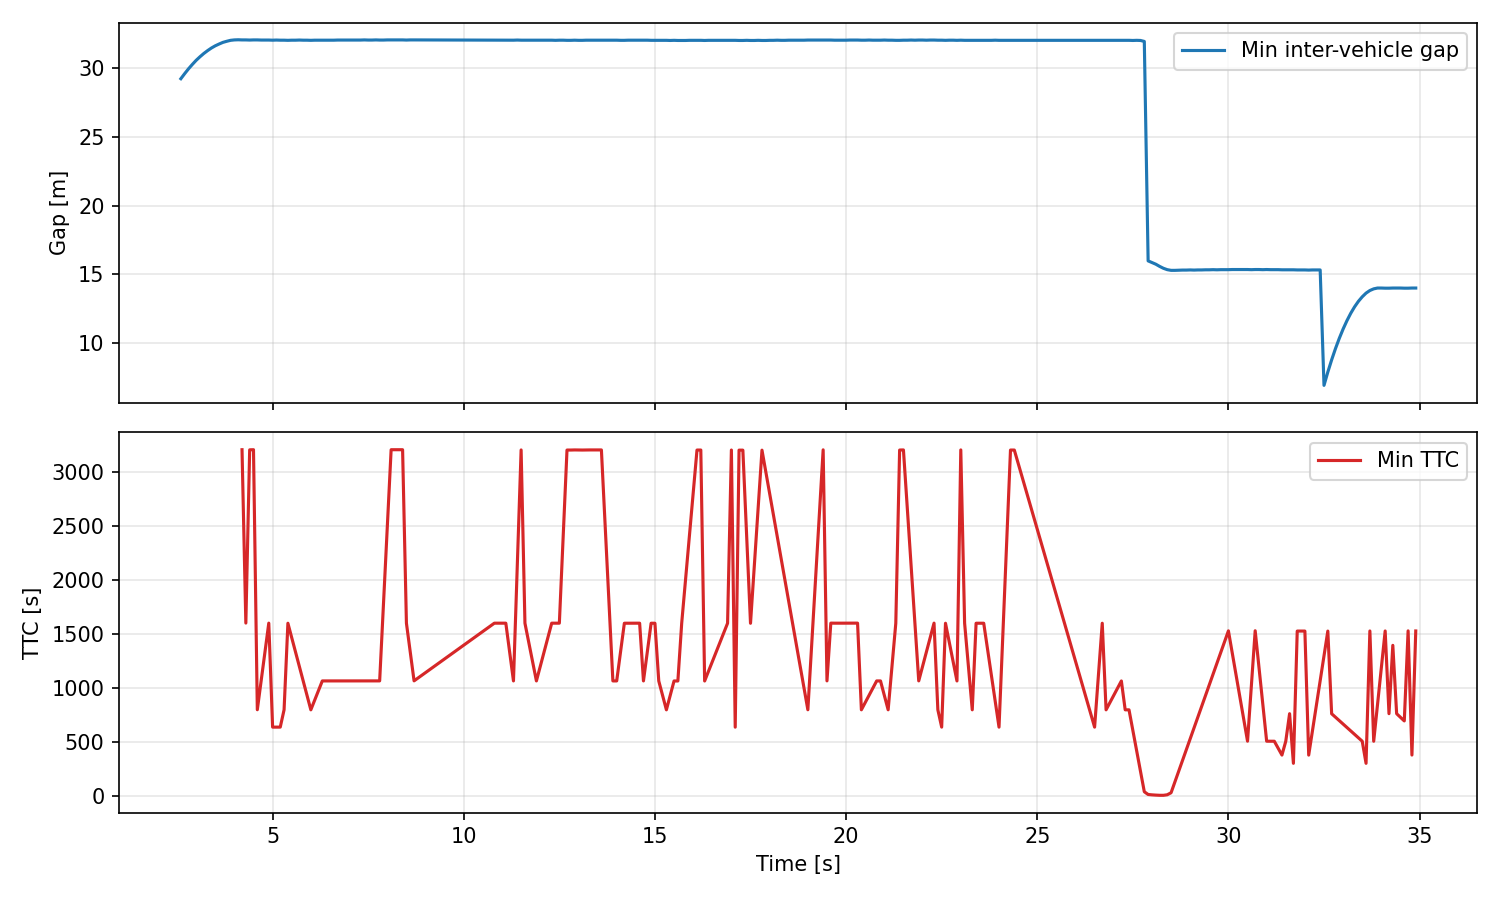

The table this chart was drawn from, first rows:
time_s, min_gap_m, min_ttc_s, vehicles
0.0, , , 0
0.1, , , 1
0.2, , , 1
0.3, , , 1
0.4, , , 1
0.5, , , 1
0.6, , , 2
0.7, , , 2
0.8, , , 2
0.9, , , 2
1.0, , , 2
1.1, , , 2
1.2, , , 2
1.3, , , 2
1.4, , , 2
1.5, , , 2
1.6, , , 3
1.7, , , 3
1.8, , , 3
1.9, , , 3
2.0, , , 3
2.1, , , 3
2.2, , , 3
2.3, , , 3
2.4, , , 3
2.5, , , 3
2.6, 29.25, , 4
2.7, 29.62, , 4
2.8, 29.97, , 4
2.9, 30.29, , 4
3.0, 30.59, , 4
3.1, 30.85, , 4
3.2, 31.09, , 4
3.3, 31.3, , 4
3.4, 31.49, , 4
3.5, 31.65, , 4
3.6, 31.78, , 4
3.7, 31.9, , 4
3.8, 31.98, , 4
3.9, 32.05, , 4
4.0, 32.08, , 4
4.1, 32.09, , 4
4.2, 32.08, 3208, 4
4.3, 32.08, 1604, 4
4.4, 32.07, 3207, 4
4.5, 32.08, 3208, 4
4.6, 32.08, 802, 4
4.7, 32.07, 1069, 4
4.8, 32.07, , 4
4.9, 32.07, 1604, 4
5.0, 32.06, 641.2, 4
5.1, 32.07, , 4
5.2, 32.06, 641.2, 4
5.3, 32.06, 801.5, 4
5.4, 32.05, 1602, 4
5.5, 32.06, , 4
5.6, 32.06, , 4
5.7, 32.07, , 4
5.8, 32.06, , 4
5.9, 32.06, , 4
... 290 more rows
